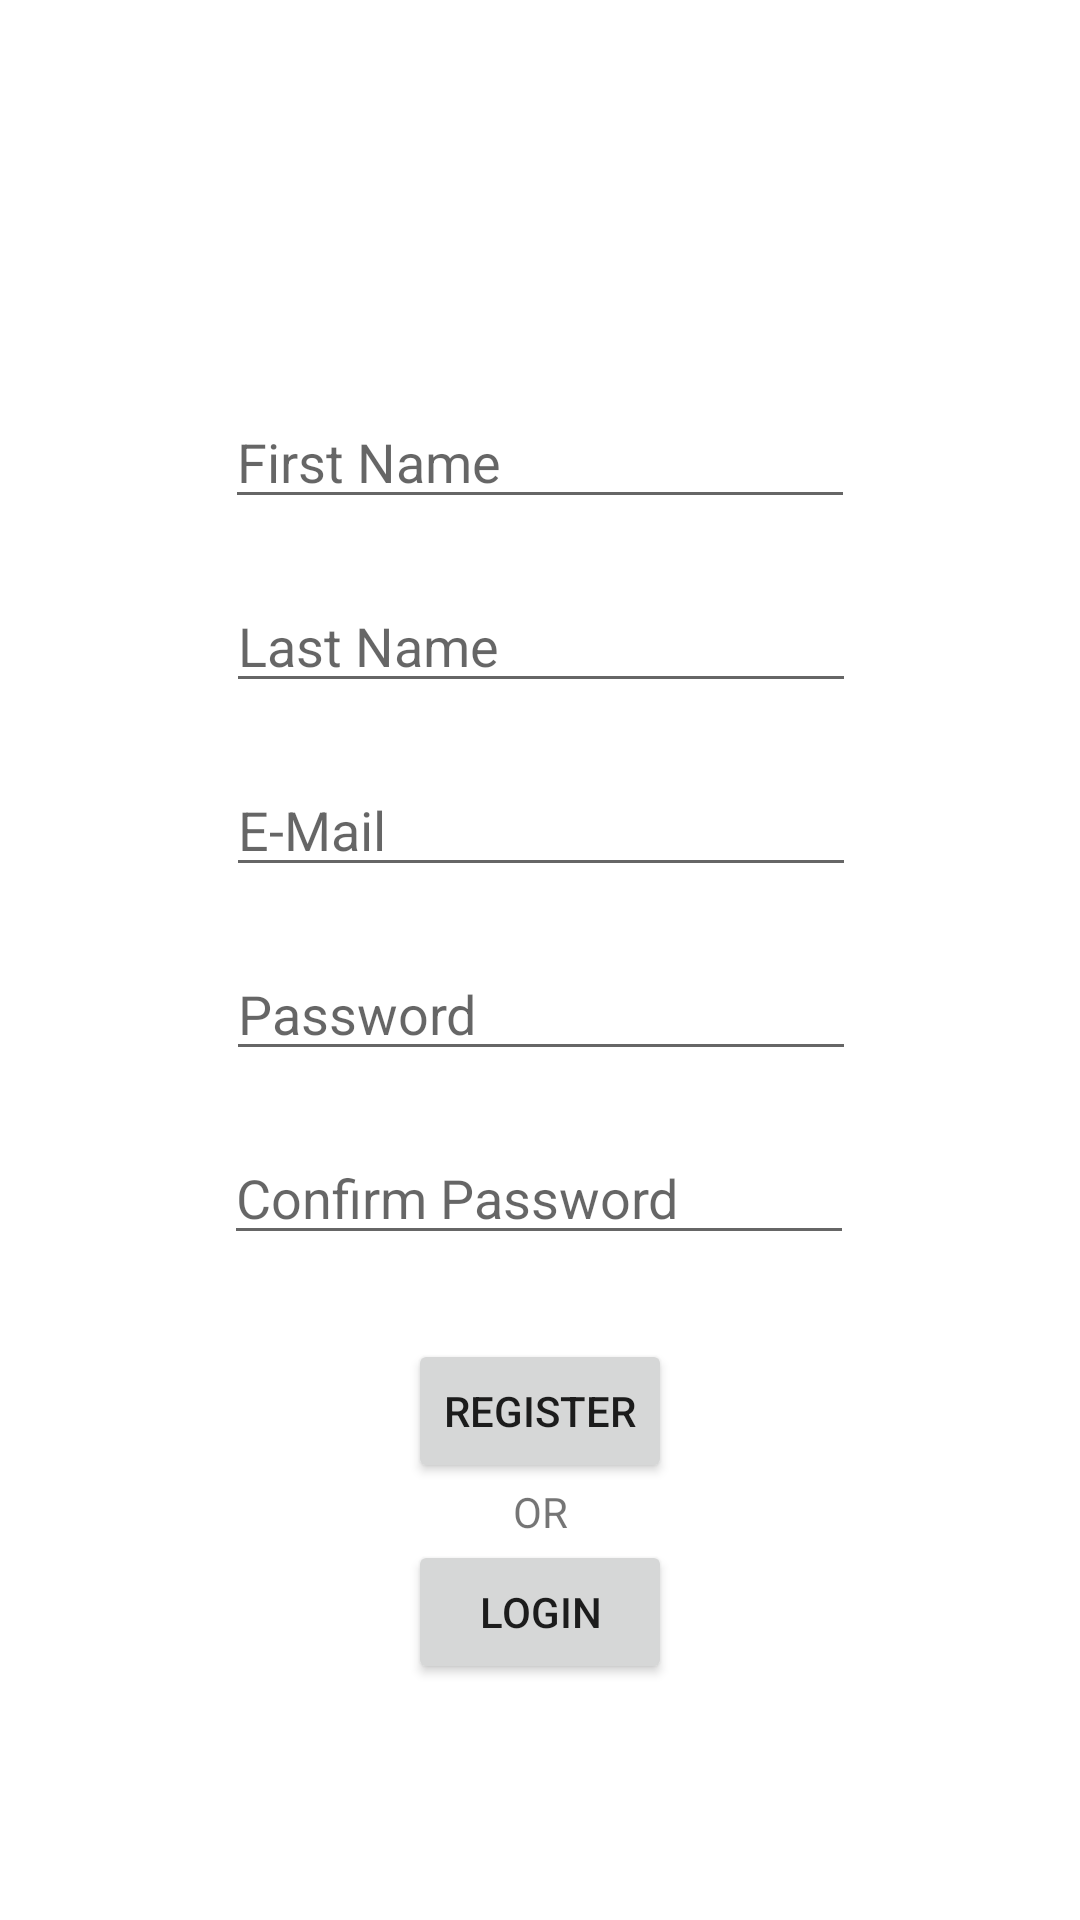

This screen was rendered from an Android layout file. Write that file and the resources it references.
<!-- AndroidManifest.xml: activity theme Theme.SmartGoals.NoActionBar -->
<!-- res/layout/activity_register.xml -->
<?xml version="1.0" encoding="utf-8"?>
<androidx.constraintlayout.widget.ConstraintLayout xmlns:android="http://schemas.android.com/apk/res/android"
    xmlns:app="http://schemas.android.com/apk/res-auto"
    xmlns:tools="http://schemas.android.com/tools"
    android:layout_width="match_parent"
    android:layout_height="match_parent"
    tools:context=".RegisterActivity">

    <Button
        android:id="@+id/redirectLogin"
        android:layout_width="wrap_content"
        android:layout_height="wrap_content"
        android:text="LOGIN"
        app:layout_constraintEnd_toEndOf="parent"
        app:layout_constraintStart_toStartOf="parent"
        app:layout_constraintTop_toBottomOf="@+id/textView" />

    <Button
        android:id="@+id/register"
        android:layout_width="wrap_content"
        android:layout_height="wrap_content"
        android:layout_marginTop="28dp"
        android:text="REGISTER"
        app:layout_constraintEnd_toEndOf="parent"
        app:layout_constraintStart_toStartOf="parent"
        app:layout_constraintTop_toBottomOf="@+id/confirmPassword" />

    <TextView
        android:id="@+id/textView"
        android:layout_width="wrap_content"
        android:layout_height="wrap_content"
        android:text="OR"
        app:layout_constraintEnd_toEndOf="parent"
        app:layout_constraintStart_toStartOf="parent"
        app:layout_constraintTop_toBottomOf="@+id/register" />

    <EditText
        android:id="@+id/email"
        android:layout_width="wrap_content"
        android:layout_height="wrap_content"
        android:layout_marginTop="20dp"
        android:ems="10"
        android:hint="E-Mail"
        android:inputType="textEmailAddress"
        app:layout_constraintEnd_toEndOf="parent"
        app:layout_constraintHorizontal_bias="0.502"
        app:layout_constraintStart_toStartOf="parent"
        app:layout_constraintTop_toBottomOf="@+id/lastName" />

    <EditText
        android:id="@+id/password"
        android:layout_width="wrap_content"
        android:layout_height="wrap_content"
        android:layout_marginTop="20dp"
        android:ems="10"
        android:hint="Password"
        android:inputType="textPassword"
        app:layout_constraintEnd_toEndOf="parent"
        app:layout_constraintHorizontal_bias="0.502"
        app:layout_constraintStart_toStartOf="parent"
        app:layout_constraintTop_toBottomOf="@+id/email" />

    <EditText
        android:id="@+id/confirmPassword"
        android:layout_width="wrap_content"
        android:layout_height="wrap_content"
        android:layout_marginTop="20dp"
        android:ems="10"
        android:hint="Confirm Password"
        android:inputType="textPassword"
        app:layout_constraintEnd_toEndOf="parent"
        app:layout_constraintHorizontal_bias="0.497"
        app:layout_constraintStart_toStartOf="parent"
        app:layout_constraintTop_toBottomOf="@+id/password" />

    <EditText
        android:id="@+id/firstName"
        android:layout_width="wrap_content"
        android:layout_height="wrap_content"
        android:ems="10"
        android:hint="First Name"
        android:inputType="textPersonName"
        app:layout_constraintBottom_toBottomOf="parent"
        app:layout_constraintEnd_toEndOf="parent"
        app:layout_constraintStart_toStartOf="parent"
        app:layout_constraintTop_toTopOf="parent"
        app:layout_constraintVertical_bias="0.22000003" />

    <EditText
        android:id="@+id/lastName"
        android:layout_width="wrap_content"
        android:layout_height="wrap_content"
        android:layout_marginTop="20dp"
        android:ems="10"
        android:hint="Last Name"
        android:inputType="textPersonName"
        app:layout_constraintEnd_toEndOf="parent"
        app:layout_constraintHorizontal_bias="0.502"
        app:layout_constraintStart_toStartOf="parent"
        app:layout_constraintTop_toBottomOf="@+id/firstName" />
</androidx.constraintlayout.widget.ConstraintLayout>
<!-- resources referenced by this layout -->
<resources>
  <style name="Theme.SmartGoals.NoActionBar">
          <item name="windowActionBar">false</item>
          <item name="windowNoTitle">true</item>
      </style>
</resources>
